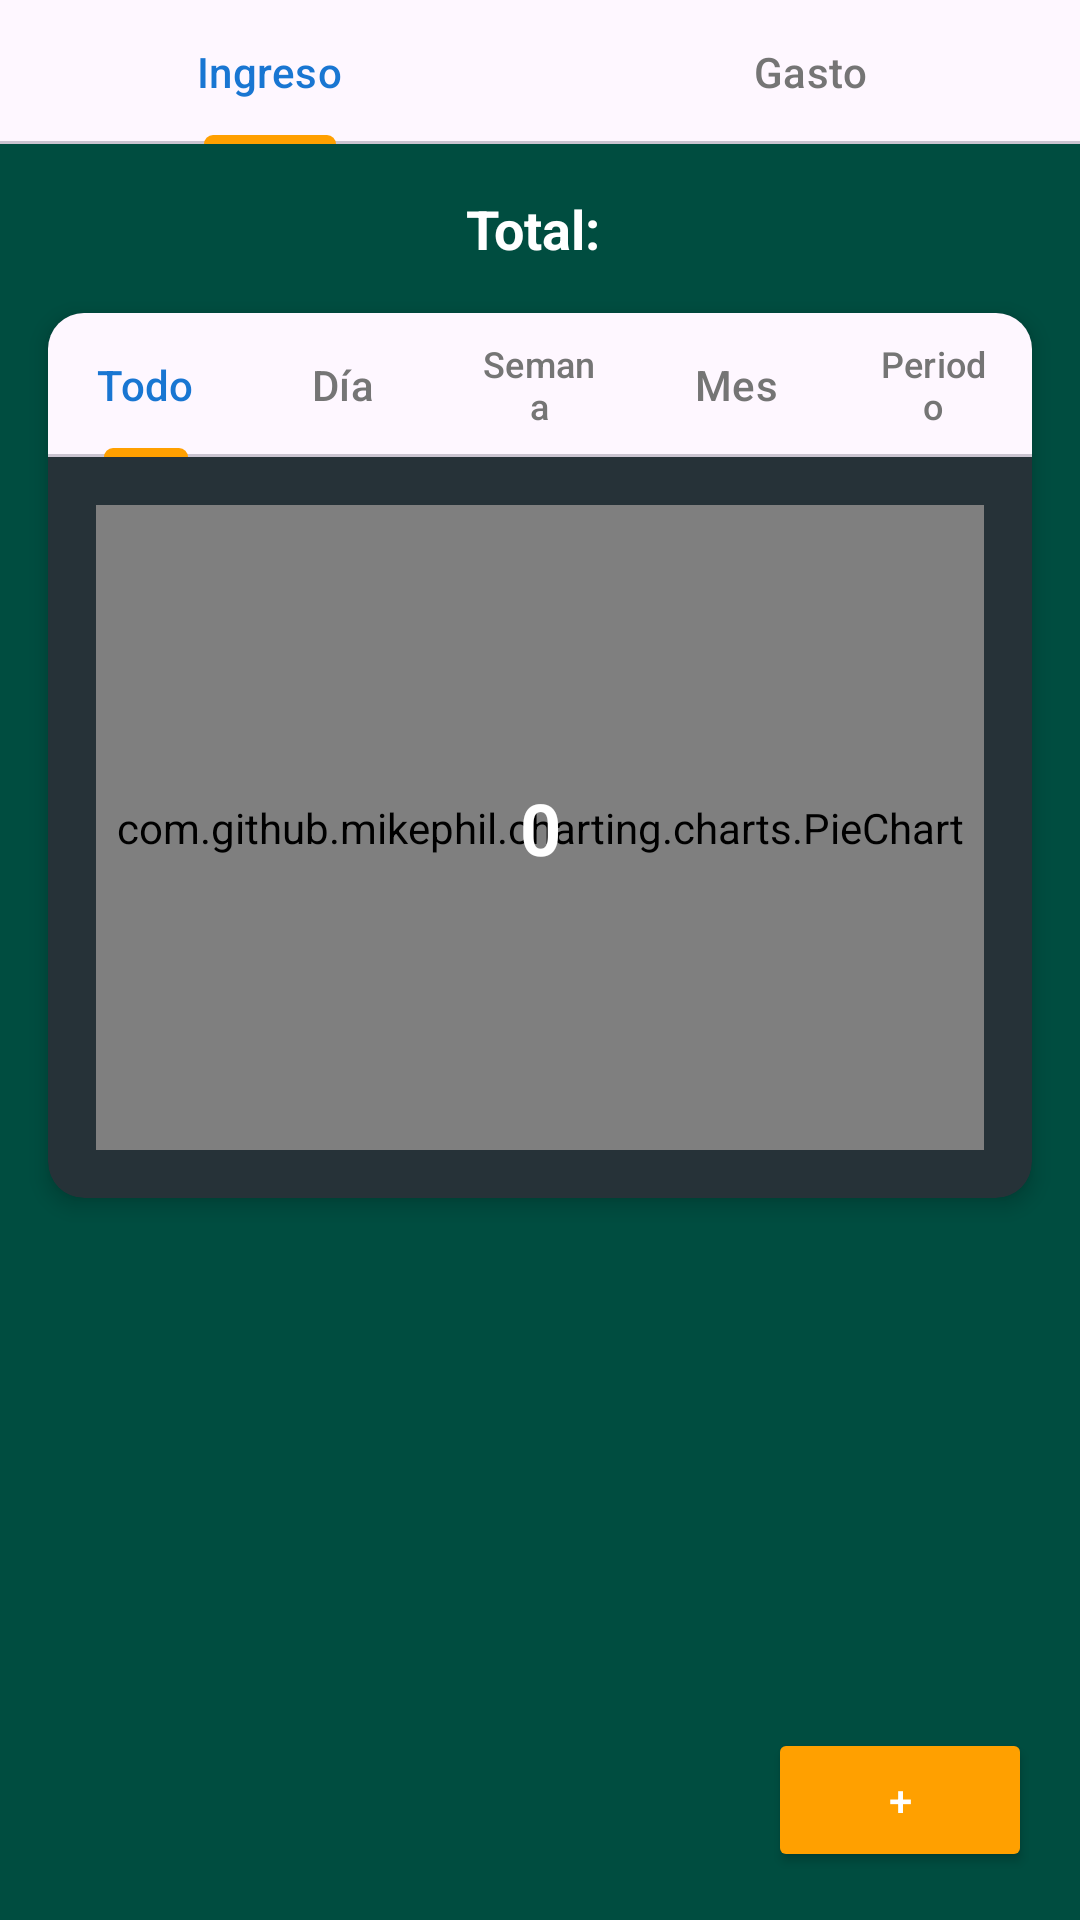

Write the Android layout XML for this screen, with the resource values it uses.
<!-- AndroidManifest.xml: application theme Theme.GestorGastos -->
<!-- res/layout/fragment_home.xml -->
<?xml version="1.0" encoding="utf-8"?>
<androidx.constraintlayout.widget.ConstraintLayout
    xmlns:android="http://schemas.android.com/apk/res/android"
    xmlns:app="http://schemas.android.com/apk/res-auto"
    xmlns:tools="http://schemas.android.com/tools"
    android:layout_width="match_parent"
    android:layout_height="match_parent"
    tools:context=".ui.home.HomeFragment"
    android:background="@color/background_green_dark">

    <com.google.android.material.tabs.TabLayout
        android:id="@+id/tabLayout"
        android:layout_width="match_parent"
        android:layout_height="wrap_content"
        app:layout_constraintTop_toTopOf="parent"
        app:tabMode="fixed"
        app:tabGravity="fill"
        app:tabIndicatorColor="@color/colorAccent"
        app:tabSelectedTextColor="@color/colorPrimary"
        app:tabTextColor="@color/colorTextSecondary">

        <com.google.android.material.tabs.TabItem
            android:layout_width="wrap_content"
            android:layout_height="wrap_content"
            android:text="Ingreso" />

        <com.google.android.material.tabs.TabItem
            android:layout_width="wrap_content"
            android:layout_height="wrap_content"
            android:text="Gasto" />

    </com.google.android.material.tabs.TabLayout>

    <TextView
        android:id="@+id/textViewTotalDinero"
        android:layout_width="wrap_content"
        android:layout_height="wrap_content"
        android:layout_margin="16dp"
        android:text="Total: "
        android:textSize="18sp"
        android:textStyle="bold"
        android:textColor="@color/text_primary"
    app:layout_constraintBottom_toTopOf="@id/cardView"
    app:layout_constraintEnd_toEndOf="parent"
    app:layout_constraintStart_toStartOf="parent"
    app:layout_constraintTop_toBottomOf="@id/tabLayout" />

    <androidx.cardview.widget.CardView
        android:id="@+id/cardView"
        android:layout_width="0dp"
        android:layout_height="wrap_content"
        android:layout_margin="16dp"
        app:cardCornerRadius="12dp"
        app:cardElevation="4dp"
        app:cardBackgroundColor="@color/card_background"
    app:layout_constraintTop_toBottomOf="@id/textViewTotalDinero"
    app:layout_constraintStart_toStartOf="parent"
    app:layout_constraintEnd_toEndOf="parent">

    <androidx.constraintlayout.widget.ConstraintLayout
        android:layout_width="match_parent"
        android:layout_height="295dp">

        <com.google.android.material.tabs.TabLayout
            android:id="@+id/innerTabLayout"
            android:layout_width="0dp"
            android:layout_height="wrap_content"
            app:layout_constraintEnd_toEndOf="parent"
            app:layout_constraintStart_toStartOf="parent"
            app:layout_constraintTop_toTopOf="parent"
            app:tabGravity="fill"
            app:tabMode="fixed"
            app:tabIndicatorColor="@color/colorAccent"
            app:tabSelectedTextColor="@color/colorPrimary"
            app:tabTextColor="@color/colorTextSecondary">

            <com.google.android.material.tabs.TabItem
                android:layout_width="wrap_content"
                android:layout_height="wrap_content"
                android:text="Todo" />

            <com.google.android.material.tabs.TabItem
                android:layout_width="wrap_content"
                android:layout_height="wrap_content"
                android:text="Día" />

            <com.google.android.material.tabs.TabItem
                android:layout_width="wrap_content"
                android:layout_height="wrap_content"
                android:text="Semana" />

            <com.google.android.material.tabs.TabItem
                android:layout_width="wrap_content"
                android:layout_height="wrap_content"
                android:text="Mes" />

            <com.google.android.material.tabs.TabItem
                android:layout_width="wrap_content"
                android:layout_height="wrap_content"
                android:text="Periodo" />
        </com.google.android.material.tabs.TabLayout>

        <com.github.mikephil.charting.charts.PieChart
            android:id="@+id/pieChart"
            android:layout_width="0dp"
            android:layout_height="0dp"
            android:layout_margin="16dp"
            app:layout_constraintBottom_toBottomOf="parent"
            app:layout_constraintEnd_toEndOf="parent"
            app:layout_constraintStart_toStartOf="parent"
            app:layout_constraintTop_toBottomOf="@id/innerTabLayout" />

        <TextView
            android:id="@+id/textViewCenterSaldo"
            android:layout_width="wrap_content"
            android:layout_height="wrap_content"
            android:text="0"
            android:textColor="@color/text_primary"
            android:textSize="24dp"
            android:textStyle="bold"
            app:layout_constraintBottom_toBottomOf="@id/pieChart"
            app:layout_constraintEnd_toEndOf="@id/pieChart"
            app:layout_constraintStart_toStartOf="@id/pieChart"
            app:layout_constraintTop_toTopOf="@id/pieChart" />

    </androidx.constraintlayout.widget.ConstraintLayout>

</androidx.cardview.widget.CardView>

<androidx.recyclerview.widget.RecyclerView
android:id="@+id/recyclerViewMoviemientos"
android:layout_width="match_parent"
android:layout_height="227dp"
android:layout_margin="16dp"
app:layout_constraintBottom_toBottomOf="parent"
app:layout_constraintEnd_toEndOf="parent"
app:layout_constraintStart_toStartOf="parent"
app:layout_constraintTop_toBottomOf="@id/cardView"
tools:listitem="@layout/recycler_view_item_2" />

<Button
android:id="@+id/buttonAniadirMovimiento"
android:layout_width="wrap_content"
android:layout_height="wrap_content"
android:layout_margin="16dp"
android:layout_marginBottom="24dp"
android:text="+"
android:backgroundTint="@color/colorAccent"
    android:textColor="@color/white"
    app:layout_constraintBottom_toBottomOf="parent"
    app:layout_constraintEnd_toEndOf="parent" />

    </androidx.constraintlayout.widget.ConstraintLayout>
<!-- res/layout/recycler_view_item_2.xml (included above) -->
<?xml version="1.0" encoding="utf-8"?>
<androidx.cardview.widget.CardView xmlns:android="http://schemas.android.com/apk/res/android"
    xmlns:app="http://schemas.android.com/apk/res-auto"
    android:id="@+id/cardViewItemMovimientos"
    android:layout_width="match_parent"
    android:layout_height="wrap_content"
    android:layout_margin="8dp"
    app:cardBackgroundColor="@color/card_background"
    app:cardCornerRadius="12dp"
    app:cardElevation="4dp"> 

  <LinearLayout
      android:id="@+id/layaoutRecyclerMovimiento"
      android:layout_width="match_parent"
      android:layout_height="wrap_content"
      android:orientation="horizontal"
      android:padding="8dp">

    <ImageView
        android:id="@+id/imageViewCategoriaMovimiento"
        android:layout_width="50dp"
        android:layout_height="50dp"
        android:layout_gravity="center_vertical"
        android:layout_marginEnd="8dp" />

    <LinearLayout
        android:layout_width="0dp"
        android:layout_height="wrap_content"
        android:layout_marginEnd="8dp"
        android:layout_weight="1"
        android:orientation="vertical">

      <TextView
          android:id="@+id/textViewNombreCategoriaMovimiento"
          android:layout_width="wrap_content"
          android:layout_height="wrap_content"
          android:layout_marginBottom="4dp"
          android:textColor="@color/text_primary"
          android:textSize="20sp"
          android:textStyle="bold" />

      <TextView
          android:id="@+id/textViewfechaMovimiento"
          android:layout_width="wrap_content"
          android:layout_height="wrap_content"
          android:textColor="@color/text_secondary"
          android:textSize="14sp" />

    </LinearLayout>

    <TextView
        android:id="@+id/textViewSaldoMovimiento"
        android:layout_width="wrap_content"
        android:layout_height="wrap_content"
        android:layout_gravity="center_vertical"
        android:textColor="@color/text_primary"
        android:textSize="16sp"
        android:textStyle="bold" />

  </LinearLayout>

</androidx.cardview.widget.CardView>
<!-- resources referenced by this layout -->
<resources>
  <color name="background_green_dark">#004d40</color>
  <color name="card_background">#263238</color>
  <color name="colorAccent">#FFA000</color>
  <color name="colorPrimary">#1976D2</color>
  <color name="colorTextSecondary">#757575</color>
  <color name="text_primary">#ffffff</color>
  <color name="text_secondary">#b2dfdb</color>
  <color name="white">#FFFFFFFF</color>
  <style name="Theme.GestorGastos" parent="Base.Theme.GestorGastos" />
  <style name="Base.Theme.GestorGastos" parent="Theme.Material3.DayNight.NoActionBar">
          
          
      </style>
</resources>
